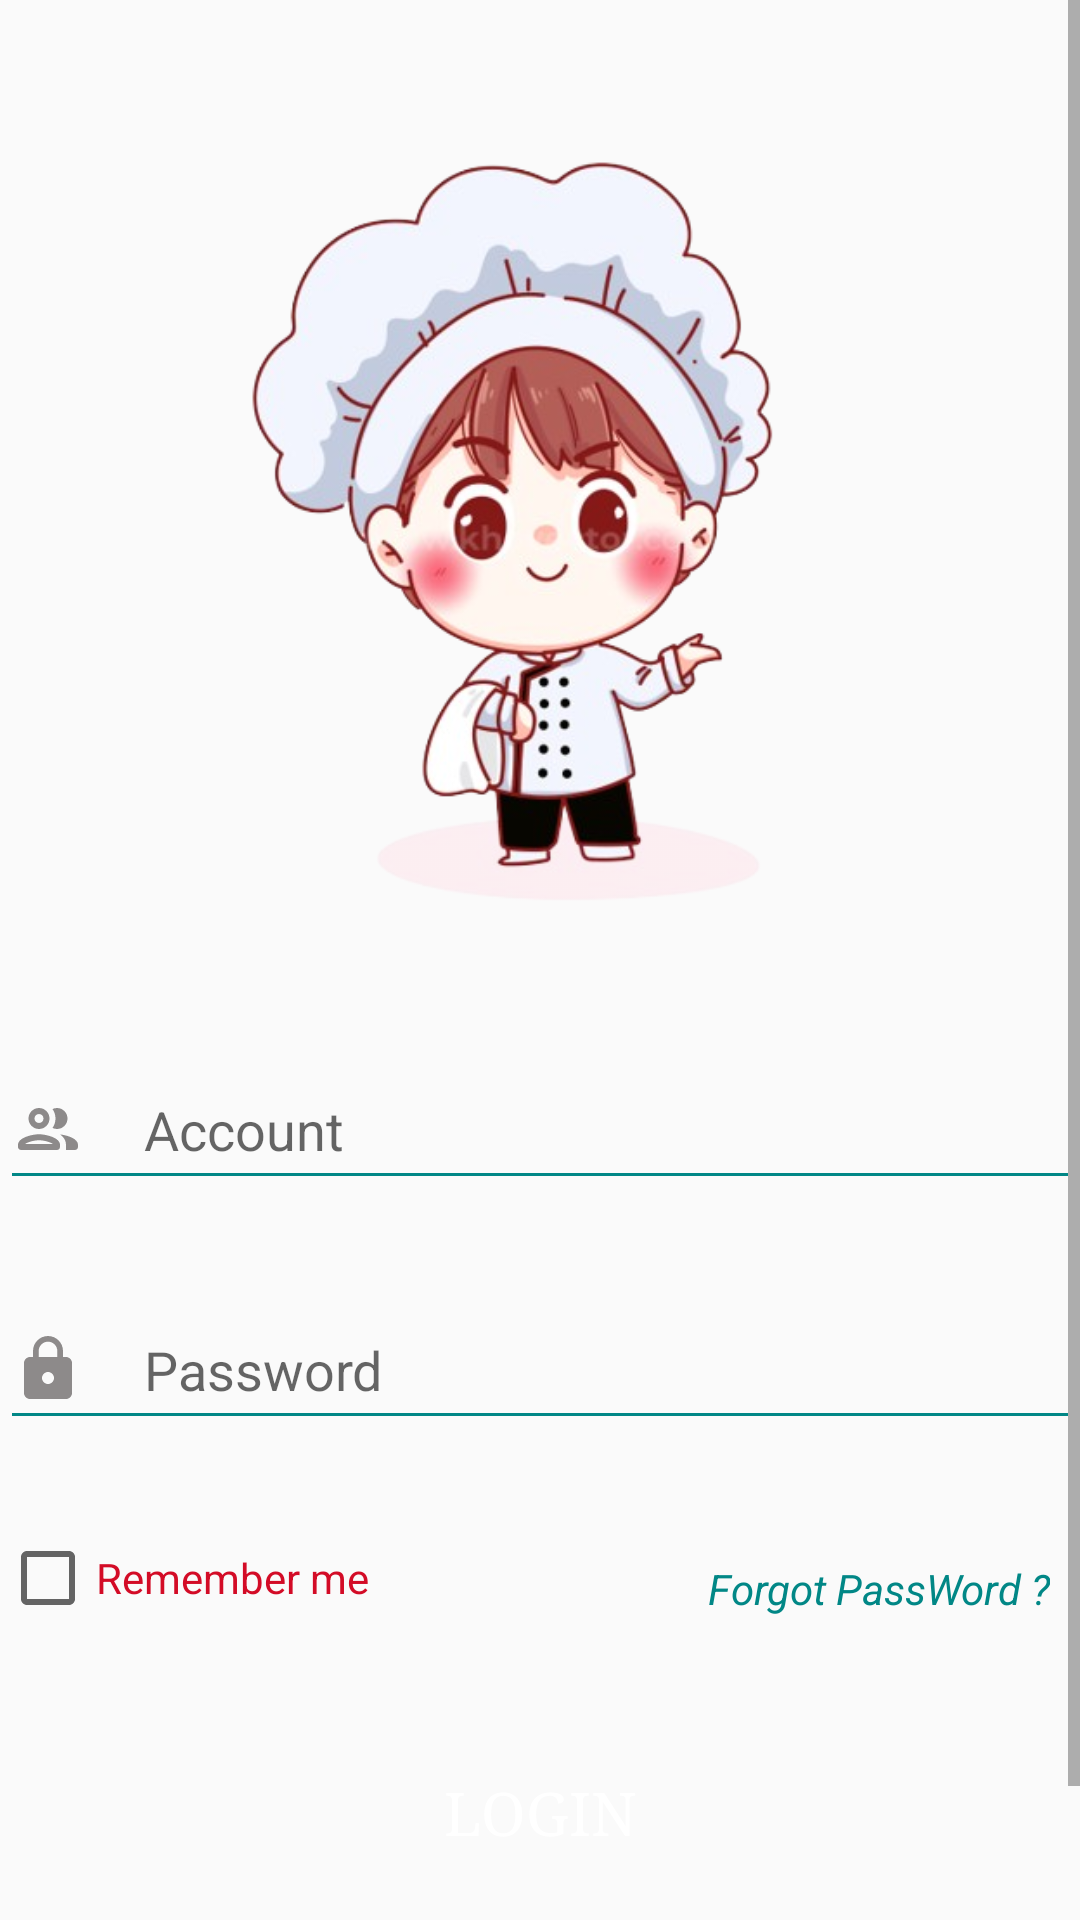

The Android layout XML behind this screen, and the referenced resources:
<!-- AndroidManifest.xml: application theme Theme.UngDungChplay -->
<!-- res/layout/activity_login.xml -->
<?xml version="1.0" encoding="utf-8"?>
<ScrollView xmlns:android="http://schemas.android.com/apk/res/android"
    xmlns:app="http://schemas.android.com/apk/res-auto"
    xmlns:tools="http://schemas.android.com/tools"
    android:layout_width="match_parent"
    android:layout_margin="5dp"
    android:layout_height="match_parent"
    android:orientation="vertical"
    android:scrollbarAlwaysDrawVerticalTrack="true"
    tools:context=".ActivityManager.LoginActivity">
    <LinearLayout
        android:orientation="vertical"
        android:layout_width="match_parent"
        android:layout_height="match_parent">
        <ImageView
            android:layout_marginTop="30dp"
            android:layout_width="300dp"
            android:layout_height="300dp"
            android:layout_gravity="center"
            android:stateListAnimator="@animator/btn_click_animator"
            android:src="@drawable/chao1"/>
        <TextView
            android:layout_marginTop="10dp"
            android:visibility="gone"
            android:id="@+id/Login_txtMessage"
            android:layout_width="match_parent"
            android:layout_height="wrap_content"
            android:text="message"
            android:maxLines="1"
            android:gravity="center"/>
        <EditText
            android:id="@+id/Login_edtAccount"
            android:drawableStart="@drawable/round_people_outline_24"
            android:hint="Account"
            android:maxLines="1"
            android:backgroundTint="@color/teal_700"
            android:layout_width="match_parent"
            android:drawablePadding="20dp"
            android:inputType="number"
            android:layout_marginTop="20dp"
            android:layout_height="50dp"/>
        <EditText
            android:id="@+id/Login_edtPassword"
            android:drawableStart="@drawable/baseline_lock_24"
            android:layout_marginTop="30dp"
            android:hint="Password"
            android:drawablePadding="20dp"
            android:inputType="textPassword"
            android:backgroundTint="@color/teal_700"
            android:layout_width="match_parent"
            android:layout_height="50dp"/>
        <RelativeLayout
            android:layout_marginTop="30dp"
            android:layout_gravity="center"
            android:layout_width="match_parent"
            android:layout_height="wrap_content">
            <CheckBox
                android:id="@+id/Login_cbRemember"
                android:elevation="3dp"
                android:layout_width="wrap_content"
                android:text="Remember me"
                android:checked="false"
                android:textColor="@color/btn"
                android:layout_height="wrap_content"/>
            <TextView
                android:stateListAnimator="@animator/btn_click_animator"
                android:id="@+id/Login_txtForgot"
                android:text="Forgot PassWord ?"
                android:elevation="3dp"
                android:textColor="@color/custom_textlogin"
                android:padding="10dp"
                android:textStyle="italic"
                android:layout_alignParentEnd="true"
                android:layout_width="wrap_content"
                android:layout_height="wrap_content"/>
        </RelativeLayout>
            <Button
                android:layout_marginTop="30dp"
                android:id="@+id/Login_btnLogin"
                android:text="Login"
                android:textColor="@color/white"
                android:textSize="20sp"
                android:fontFamily="serif"
                android:elevation="5dp"
                android:background="@drawable/custom_btn_login"
                android:layout_width="match_parent"
                android:stateListAnimator="@animator/btn_click_animator"
                android:layout_height="50dp"/>
        <LinearLayout
            android:layout_marginTop="20dp"
            android:orientation="horizontal"
            android:gravity="center"
            android:elevation="3dp"
            android:layout_gravity="center"
            android:layout_width="match_parent"
            android:layout_height="wrap_content">
            <TextView
                android:layout_width="wrap_content"
                android:layout_marginEnd="4dp"
                android:text="Don't have an account?"
                android:layout_height="wrap_content"/>
            <TextView
                android:id="@+id/Login_txtRegister"
                android:layout_width="wrap_content"
                android:text="Signup here"
                android:stateListAnimator="@animator/btn_click_animator"
                android:padding="10dp"
                android:textColor="@color/custom_textlogin"
                android:layout_height="wrap_content"/>
        </LinearLayout>
    </LinearLayout>
</ScrollView>
<!-- resources referenced by this layout -->
<resources>
  <color name="btn">#D30b26</color>
  <color name="teal_700">#FF018786</color>
  <color name="white">#FFFFFFFF</color>
  <!-- drawable baseline_lock_24 (drawable) -->
  <vector android:height="24dp" android:tint="#8D8A8A"
      android:viewportHeight="24" android:viewportWidth="24"
      android:width="24dp" xmlns:android="http://schemas.android.com/apk/res/android">
      <path android:fillColor="@android:color/white" android:pathData="M18,8h-1L17,6c0,-2.76 -2.24,-5 -5,-5S7,3.24 7,6v2L6,8c-1.1,0 -2,0.9 -2,2v10c0,1.1 0.9,2 2,2h12c1.1,0 2,-0.9 2,-2L20,10c0,-1.1 -0.9,-2 -2,-2zM12,17c-1.1,0 -2,-0.9 -2,-2s0.9,-2 2,-2 2,0.9 2,2 -0.9,2 -2,2zM15.1,8L8.9,8L8.9,6c0,-1.71 1.39,-3.1 3.1,-3.1 1.71,0 3.1,1.39 3.1,3.1v2z"/>
  </vector>
  <!-- drawable chao1: png bitmap (drawable, 166842 bytes) -->
  <!-- drawable round_people_outline_24 (drawable) -->
  <vector android:height="24dp" android:tint="#8D8A8A"
      android:viewportHeight="24" android:viewportWidth="24"
      android:width="24dp" xmlns:android="http://schemas.android.com/apk/res/android">
      <path android:fillColor="@android:color/white" android:pathData="M9,12c1.93,0 3.5,-1.57 3.5,-3.5S10.93,5 9,5 5.5,6.57 5.5,8.5 7.07,12 9,12zM9,7c0.83,0 1.5,0.67 1.5,1.5S9.83,10 9,10s-1.5,-0.67 -1.5,-1.5S8.17,7 9,7zM9,13.75c-2.34,0 -7,1.17 -7,3.5L2,18c0,0.55 0.45,1 1,1h12c0.55,0 1,-0.45 1,-1v-0.75c0,-2.33 -4.66,-3.5 -7,-3.5zM4.34,17c0.84,-0.58 2.87,-1.25 4.66,-1.25s3.82,0.67 4.66,1.25L4.34,17zM16.04,13.81c1.16,0.84 1.96,1.96 1.96,3.44L18,19h3c0.55,0 1,-0.45 1,-1v-0.75c0,-2.02 -3.5,-3.17 -5.96,-3.44zM15,12c1.93,0 3.5,-1.57 3.5,-3.5S16.93,5 15,5c-0.54,0 -1.04,0.13 -1.5,0.35 0.63,0.89 1,1.98 1,3.15s-0.37,2.26 -1,3.15c0.46,0.22 0.96,0.35 1.5,0.35z"/>
  </vector>
  <style name="Theme.UngDungChplay" parent="Theme.AppCompat.Light.NoActionBar">
          
          <item name="colorPrimary">@color/purple_500</item>
          <item name="colorPrimaryVariant">@color/purple_700</item>
          <item name="colorOnPrimary">@color/white</item>
          
          <item name="colorSecondary">@color/teal_200</item>
          <item name="colorSecondaryVariant">@color/teal_700</item>
          <item name="colorOnSecondary">@color/black</item>
          
          <item name="android:statusBarColor">@color/colorBackGround_btn</item>
          
      </style>
  <color name="purple_500">#FF6200EE</color>
  <color name="purple_700">#FF3700B3</color>
  <color name="teal_200">#FF03DAC5</color>
  <color name="black">#FF000000</color>
</resources>
